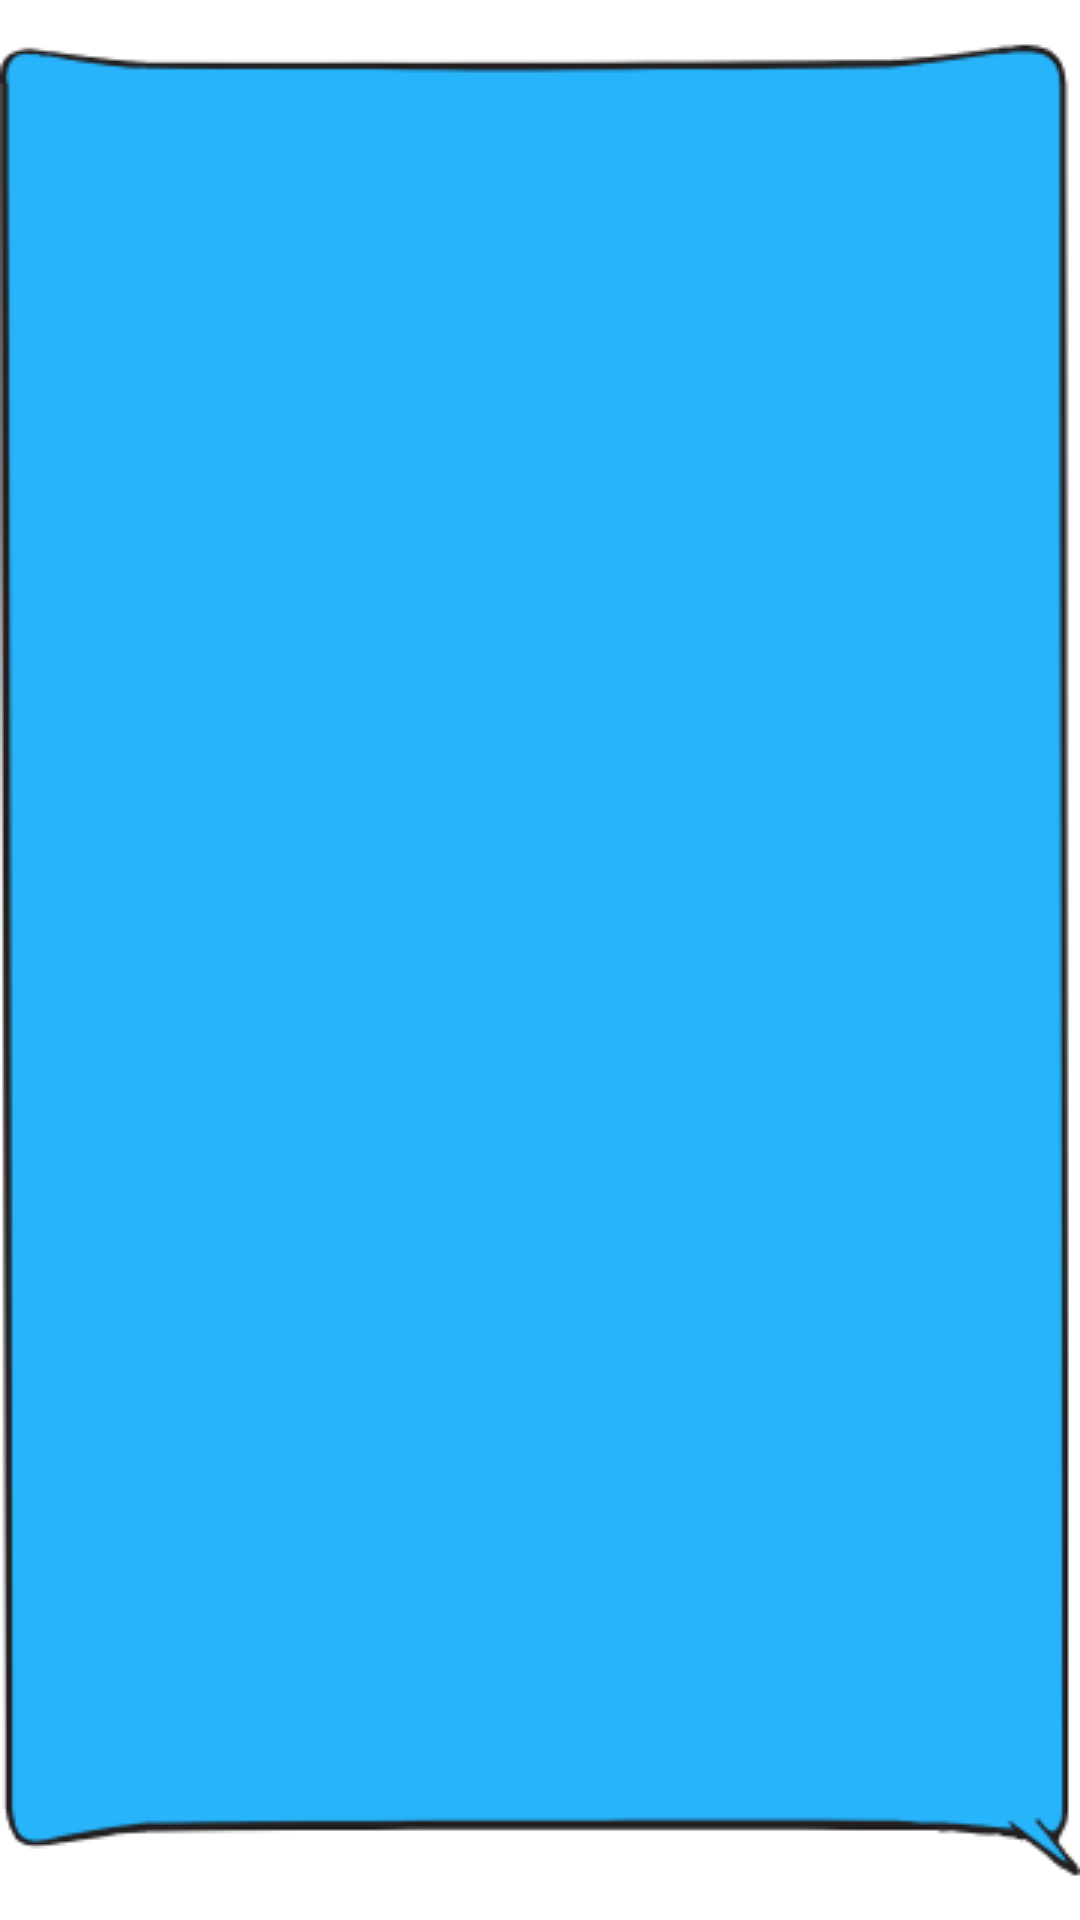

The Android layout XML behind this screen, and the referenced resources:
<!-- AndroidManifest.xml: application theme Theme.UdemyChat -->
<!-- res/layout/my_message_item.xml -->
<?xml version="1.0" encoding="utf-8"?>
<LinearLayout
    xmlns:android="http://schemas.android.com/apk/res/android"
    xmlns:tools="http://schemas.android.com/tools"
    android:id="@+id/myMessageItem"
    android:layout_width="wrap_content"
    android:layout_height="wrap_content"
    android:background="@drawable/bubble_chat1_150">

    


    <ImageView
        android:id="@+id/messageItemPhoto"
        android:layout_width="wrap_content"
        android:layout_height="wrap_content"
        android:contentDescription="@string/app_name" />

    <TextView
        android:id="@+id/messageItemText"
        android:layout_width="wrap_content"
        android:layout_height="wrap_content"
        android:padding="4dp"
        android:textColor="@color/my_message"
        android:textStyle="bold"
        tools:text="message" />
</LinearLayout>


<!-- resources referenced by this layout -->
<resources>
  <color name="my_message">#FF0033CC</color>
  <string name="app_name">UdemyChat</string>
  <style name="Theme.UdemyChat" parent="Base.Theme.UdemyChat" />
  <style name="Base.Theme.UdemyChat" parent="Theme.MaterialComponents.Light.NoActionBar">
          
          
      </style>
</resources>
